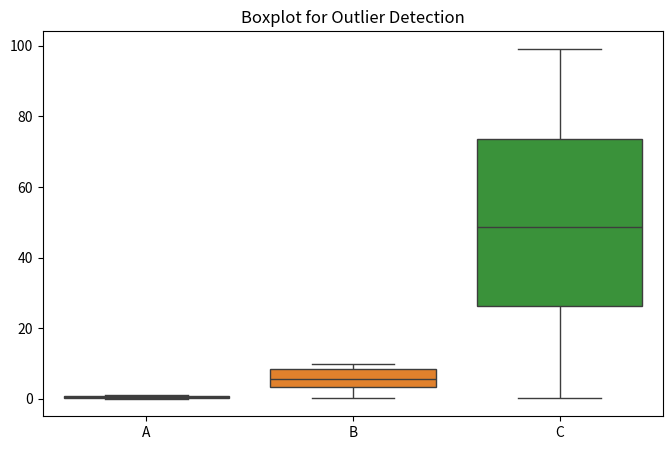
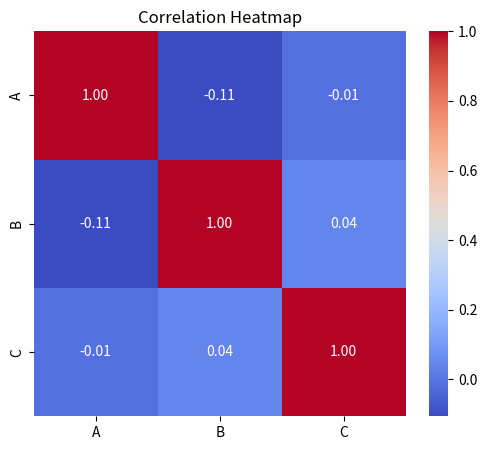

These charts were generated, in order, by the following Python code:
import numpy as np
import pandas as pd
import seaborn as sns
from matplotlib import pyplot as plt


def perform_eda(df):
    """
    Performs EDA including descriptive statistics, outlier detection,
    and correlation analysis.

    Parameters:
    df (DataFrame): A DataFrame containing data for EDA.
    """

    # === 1. Descriptive statistics ===
    desc_stats = pd.DataFrame({
        'mean': df.mean(),
        'median': df.median(),
        'mode': df.mode().iloc[0],
        'variance': df.var(),
        'std_dev': df.std(),
        'min': df.min(),
        'max': df.max()
    })

    print("\n=== Descriptive Statistics ===")
    print(desc_stats)

    # === 2. Boxplot for outlier detection ===
    plt.figure(figsize=(8, 5))
    sns.boxplot(data=df)
    plt.title("Boxplot for Outlier Detection")
    plt.show()

    # === 3. Correlation matrix and heatmap ===
    corr_matrix = df.corr()

    plt.figure(figsize=(6, 5))
    sns.heatmap(corr_matrix, annot=True, cmap="coolwarm", fmt=".2f")
    plt.title("Correlation Heatmap")
    plt.show()

    # Explanation of findings
    print("\n=== Findings ===")
    print("1. Descriptive statistics summarize the central tendency, dispersion, and range of each feature.")
    print("2. Boxplots help to identify potential outliers and visualize data distribution.")
    print("3. The correlation heatmap shows linear relationships between variables.")


# Приклад використання
if __name__ == "__main__":
    df = pd.DataFrame({
        'A': np.random.rand(50),
        'B': np.random.rand(50) * 10,
        'C': np.random.rand(50) * 100
    })
    perform_eda(df)
